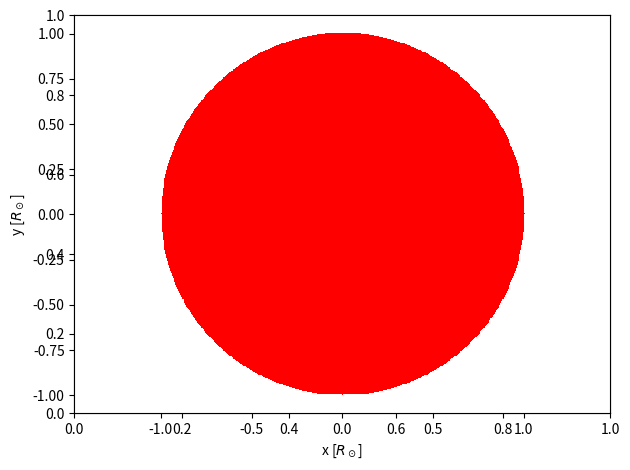

Source code (Python): (Note: this script raises an exception after producing the figure.)
#!/usr/bin/env python3
# -*- coding: utf-8 -*-
"""
Created on Tue Mar  5 12:25:32 2019

[redacted]
"""

import numpy as np
import matplotlib.pyplot as plt
import matplotlib.cm as cm
import random as rnd
from scipy.optimize import curve_fit

plt.close('all')

# Give stjerneparametre
R = 1
#r, lum = simple_limb(R)

# Definer arbejdsområde
lim = 401
x = np.linspace(-1, 1, lim)
y = np.linspace(-1, 1, lim)

# Lav stjerne
X = []
Y = []
for i in range(len(x)):
    for j in range(len(y)):
        if x[i]**2 + y[j]**2 <= R**2:
            X.append(x[i])
            Y.append(y[j])
            
X = np.array(X)
Y = np.array(Y)

# Limb darkening function:
mu = np.sqrt(1 - X**2 - Y**2)
mu[np.where(np.isnan(mu)==True)] = 0
u1 = 0.6
u2 = 0
L = 1 - u1 * (1 - mu) - u2 * (1 - mu)**2

# Definér planetparametre 
p_rad = rnd.randint(2, 50)/100
p_b = rnd.randint(0,99)/100
p_o = rnd.randint(-180, 180)

# Byg vektorer af x- og -ykoordinater af planet
init_p_x = np.linspace(-1.5, 1.5, 101)
init_p_y = np.zeros(101) + p_b
p_x = init_p_x * np.cos(p_o*(np.pi/180)) + init_p_y * np.sin(p_o*(np.pi/180))
p_y = - init_p_x * np.sin(p_o*(np.pi/180)) + init_p_y * np.cos(p_o*(np.pi/180))

# Plot stjerne
fig1 = plt.figure()
ax1 = plt.gca()
ax1.set_facecolor(('black'))
ax2 = fig1.add_subplot(111)
#line1 = ax2.scatter(X, Y, c=L, cmap=cm.gray)
line1, = ax2.plot(X, Y, 'r,')
plt.xlabel(r'x [$R_\odot$]')
plt.ylabel(r'y [$R_\odot$]')
plt.axis('equal')
plt.tight_layout()
plt.show()

## Plot stjerne med colormap
#figx = plt.figure()
#axx = plt.gca()
#axx.set_facecolor(('black'))
#plt.scatter(X, Y, marker=',', c=L, cmap=cm.gray)
##line1, = ax2.plot(X, Y, 'r,')
#plt.xlabel(r'x [$R_\odot$]')
#plt.ylabel(r'y [$R_\odot$]')
#plt.axis('equal')
#plt.tight_layout()
#plt.show()

# Byg X og Y værdier af stjernen for hvert bevægelsesskridt af planeten
X_p = []
Y_p = []
L_p = []
for i in range(len(p_x)):
    X_planet = X[np.where((X-p_x[i])**2+(Y-p_y[i])**2>p_rad**2)]
    X_p.append(X_planet)
    Y_planet = Y[np.where((X-p_x[i])**2+(Y-p_y[i])**2>p_rad**2)]
    Y_p.append(Y_planet)
    L_planet = L[np.where((X-p_x[i])**2+(Y-p_y[i])**2>p_rad**2)]
    L_p.append(L_planet)
X_p = np.array(X_p)
Y_p = np.array(Y_p)
L_p = np.array(L_p)

# Kollaps lysstyrke fra stjernen ned på x-aksen i histogram.
L_sum_p = []
for i in range(len(X_p)):
    L_sum = []
    for j in x:
        L_sum.append(sum(L_p[i][np.where(X_p[i]==j)]))
    L_sum = np.array(L_sum)
    L_sum_p.append(L_sum)
L_sum_p = np.array(L_sum_p)

# Giv hver x-værdi en RV-hastighed.
RV_amp = 2 # km/s
RV_x = RV_amp * x/R

# For hver indgang i luminositetsobjektet, fit til en gausskurve
def gauss_func(x, a, b, c):
    return a * np.exp(-((x - b)**2)/(2 * c**2))
gaussians = []
centroids = []
for i in range(len(p_x)):
    f, fs = curve_fit(gauss_func, RV_x, L_sum_p[i])
    gaussians.append(f)
    centroids.append(f[1])

# Kollaps y-akse
fig2 = plt.figure()
ax3 = fig2.add_subplot(111)
line2, = ax3.plot(RV_x, L_sum_p[0], 'k-')
line3, = ax3.plot(RV_x, gauss_func(RV_x, *gaussians[0]), 'r-')
plt.xlabel('RV [km/s]')
plt.ylabel('Luminosity [unit]')
plt.ylim([0,1.1*max(L_sum_p[0])])
plt.xlim([-RV_amp, RV_amp])
plt.tight_layout()
plt.show()

# Opdatér plots
for i in range(len(X_p)):
    line1.set_xdata(X_p[i])
    line1.set_ydata(Y_p[i])
    fig1.canvas.draw()
    fig1.canvas.flush_events()
    line2.set_ydata(L_sum_p[i])
    fig2.canvas.draw()
    line3.set_ydata(gauss_func(RV_x, *gaussians[i]))
    fig2.canvas.flush_events()
    
# Plot Rossiter-McLaughlin kurve
plt.figure()
plt.plot(range(len(p_x)), centroids, 'k-')
plt.title('Rossiter-McLaughlin curve')
plt.xlabel('Step')
plt.ylabel('RV [km/s]')
plt.tight_layout()
plt.show()

#%% TODO liste

# Implement color/rotation
# Create RM diagram
# Implement as function of obliquity, rotation, planet radius & impact parameter
# Allersidst: Animér RM diagram